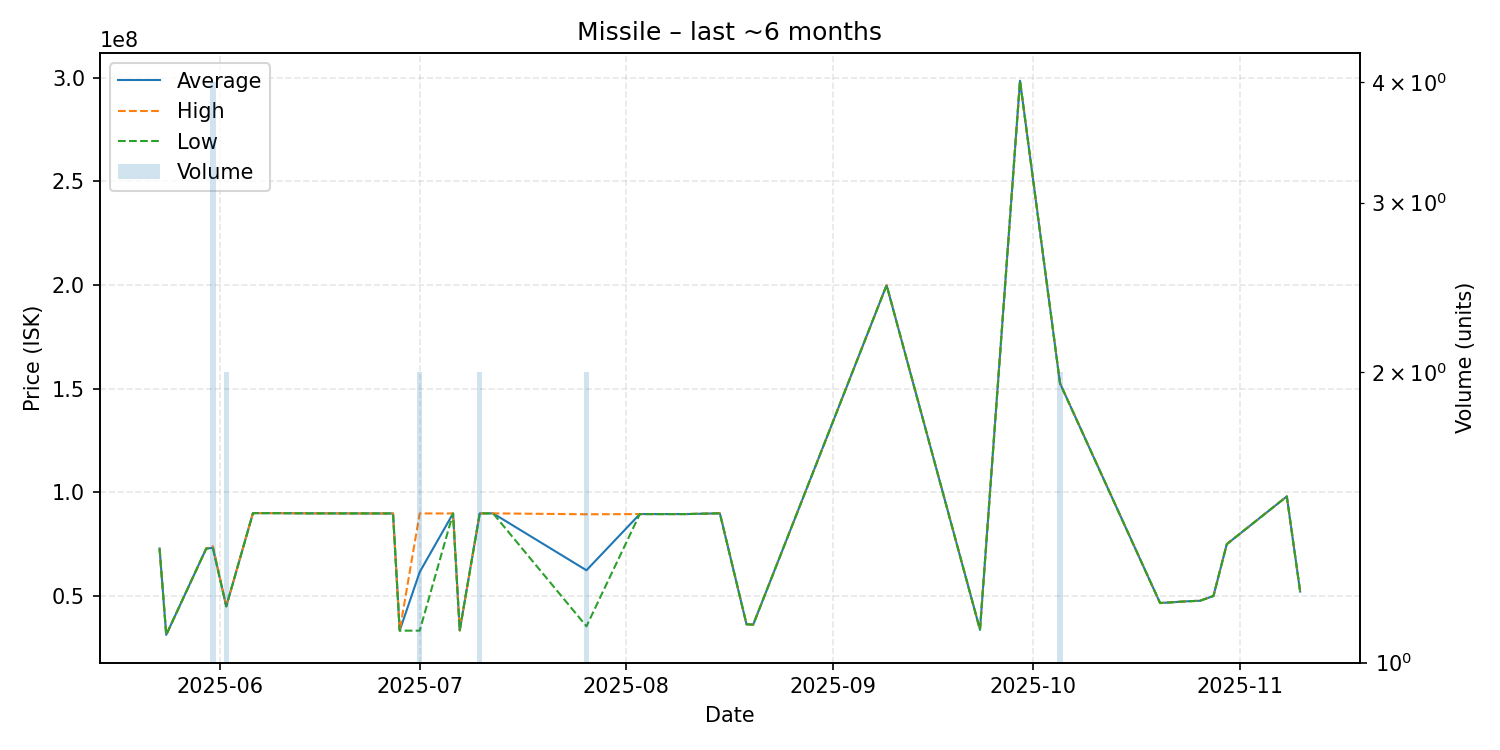

Data behind this chart, as committed beside it:
date, average, highest, lowest, order_count, volume
2025-05-23, 72900000, 72900000, 72900000, 1, 1
2025-05-24, 31240000, 31240000, 31240000, 1, 1
2025-05-30, 72900000, 72900000, 72900000, 1, 1
2025-05-31, 73197500, 73990000, 72900000, 4, 4
2025-06-02, 45000000, 45000000, 45000000, 2, 2
2025-06-06, 89950000, 89950000, 89950000, 1, 1
2025-06-09, 89950000, 89950000, 89950000, 1, 1
2025-06-15, 89840000, 89840000, 89840000, 1, 1
2025-06-27, 89800000, 89800000, 89800000, 1, 1
2025-06-28, 33280000, 33280000, 33280000, 1, 1
2025-07-01, 61540000, 89800000, 33280000, 2, 2
2025-07-06, 89800000, 89800000, 89800000, 1, 1
2025-07-07, 33410000, 33410000, 33410000, 1, 1
2025-07-10, 89835000, 89840000, 89830000, 2, 2
2025-07-12, 89840000, 89840000, 89840000, 1, 1
2025-07-26, 62390000, 89400000, 35380000, 2, 2
2025-08-03, 89500000, 89500000, 89500000, 1, 1
2025-08-10, 89500000, 89500000, 89500000, 1, 1
2025-08-15, 89870000, 89870000, 89870000, 1, 1
2025-08-19, 36350000, 36350000, 36350000, 1, 1
2025-08-20, 36190000, 36190000, 36190000, 1, 1
2025-09-09, 199900000, 199900000, 199900000, 1, 1
2025-09-23, 33740000, 33740000, 33740000, 1, 1
2025-09-29, 298500000, 298500000, 298500000, 1, 1
2025-10-05, 152550000, 152600000, 152500000, 2, 2
2025-10-20, 46600000, 46600000, 46600000, 1, 1
2025-10-24, 47420000, 47420000, 47420000, 1, 1
2025-10-26, 47700000, 47700000, 47700000, 1, 1
2025-10-28, 50000000, 50000000, 50000000, 1, 1
2025-10-30, 74990000, 74990000, 74990000, 1, 1
2025-11-08, 98000000, 98000000, 98000000, 1, 1
2025-11-10, 52130000, 52130000, 52130000, 1, 1
